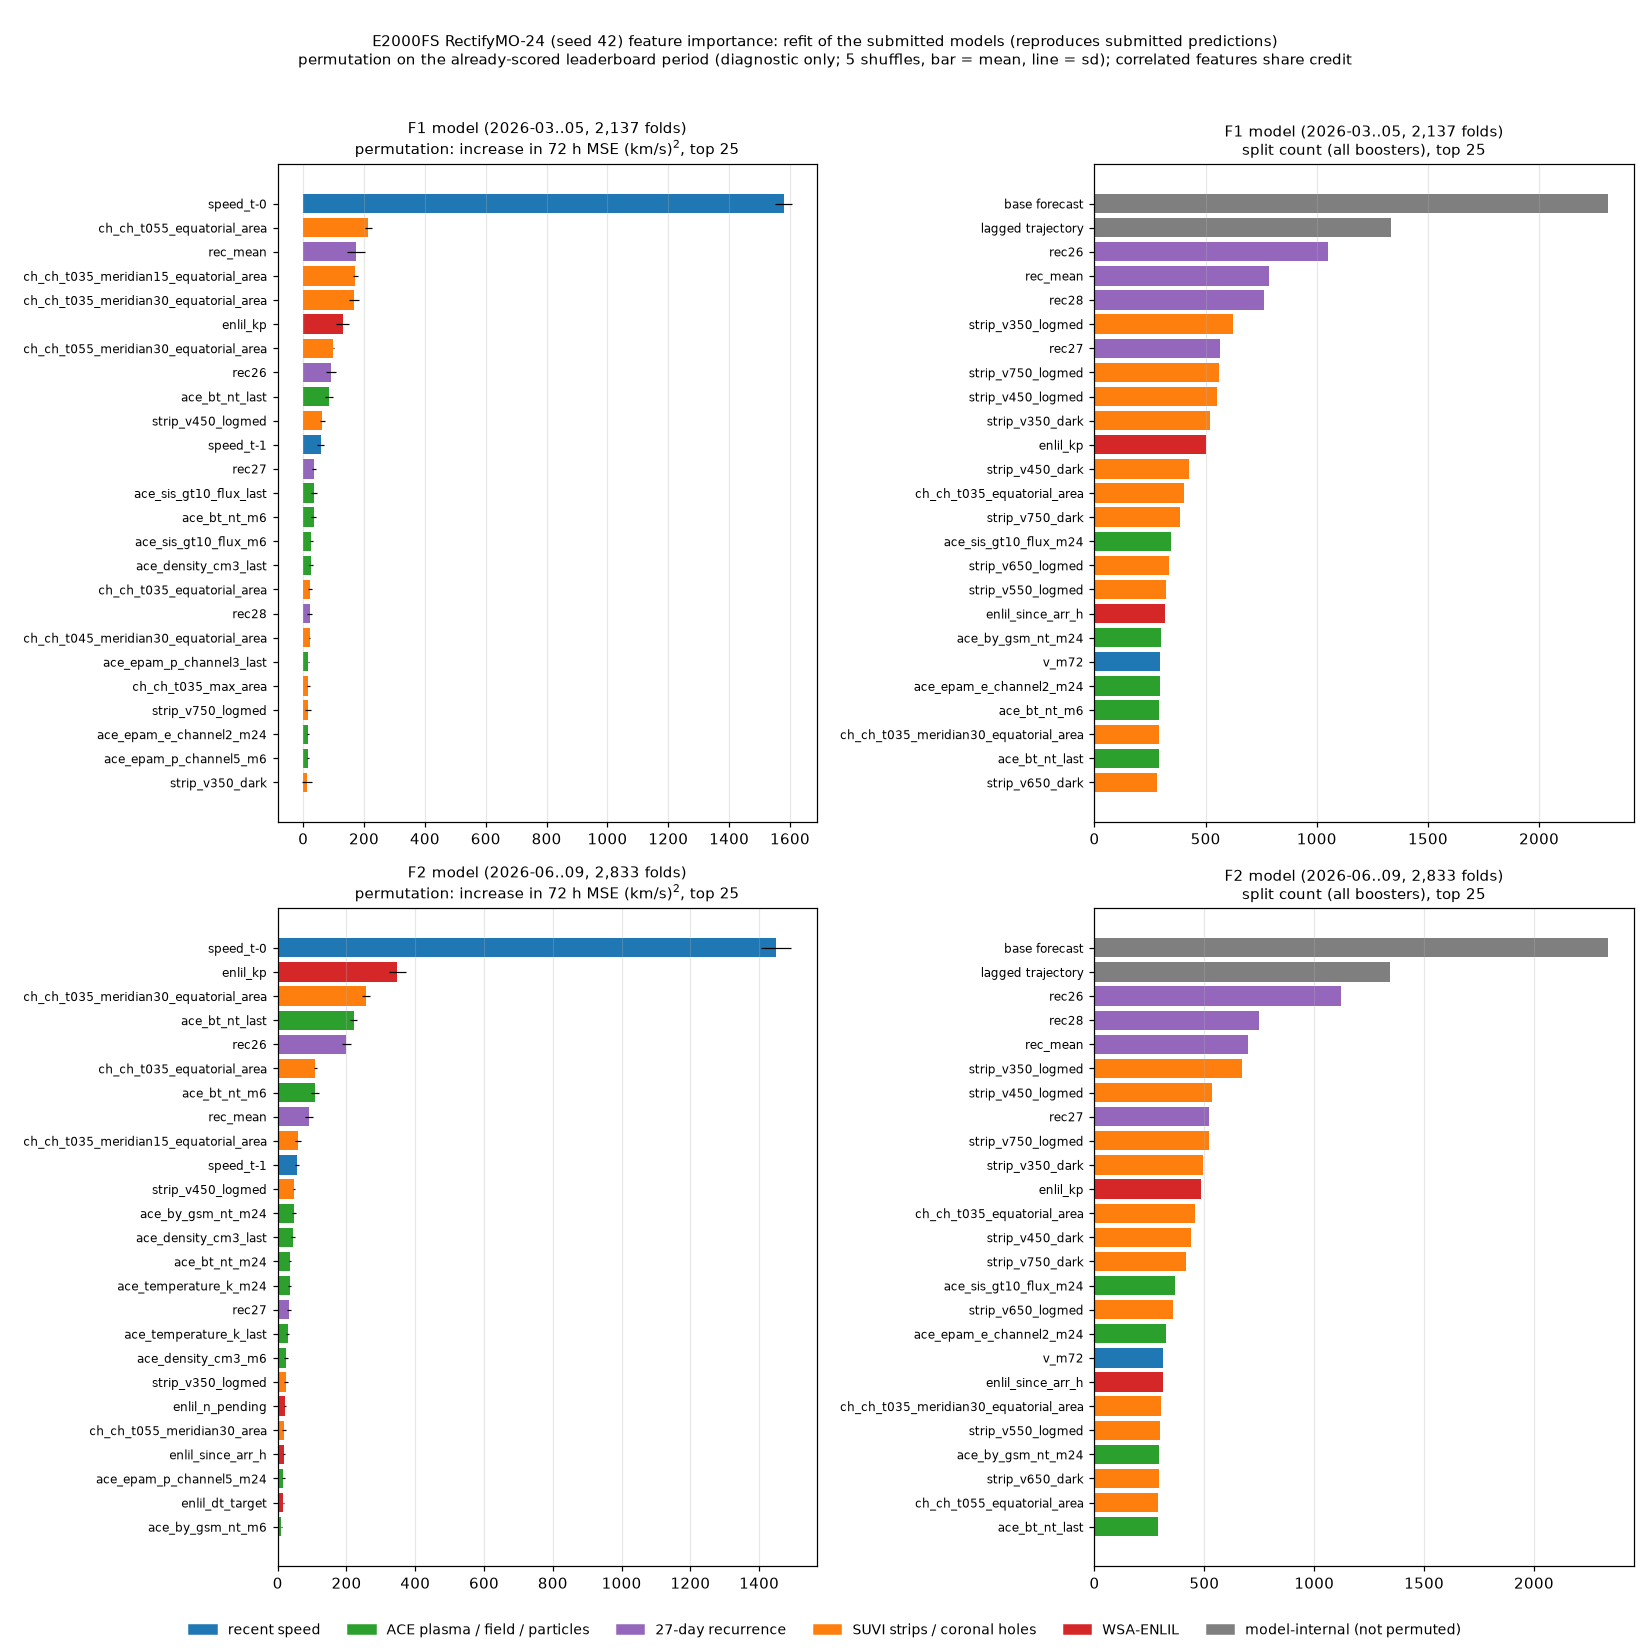

The file beside this chart, header and first rows:
stage, feature, kind, split_count, perm_delta_mse_mean, perm_delta_mse_sd
f1, v_lag0, recent speed, 94, -4.066, 0.5363
f1, v_lag1, recent speed, 33, -6.284, 1.189
f1, v_lag3, recent speed, 19, -1.389, 0.7909
f1, v_lag6, recent speed, 26, -1.593, 0.715
f1, v_lag12, recent speed, 24, -0.4537, 0.4951
f1, v_lag24, recent speed, 53, -1.116, 1.359
f1, v_lag48, recent speed, 154, -13.12, 3.124
f1, v_lag72, recent speed, 151, 5.04, 2.923
f1, v_lag120, recent speed, 191, -22.28, 3.362
f1, v_m6, recent speed, 20, -2.717, 0.4809
f1, v_sd6, recent speed, 70, -8.17, 1.148
f1, v_m24, recent speed, 77, -0.1284, 1.725
f1, v_sd24, recent speed, 57, 1.113, 0.6982
f1, v_m72, recent speed, 293, -11.13, 5.588
f1, v_sd72, recent speed, 241, -27.67, 6.107
f1, ace_speed_kms_last, ACE plasma / field / particles, 18, -2.569, 0.7872
f1, ace_speed_kms_m6, ACE plasma / field / particles, 27, -3.503, 1.277
f1, ace_speed_kms_m24, ACE plasma / field / particles, 46, -2.578, 2.53
f1, ace_density_cm3_last, ACE plasma / field / particles, 174, 25.44, 7.921
f1, ace_density_cm3_m6, ACE plasma / field / particles, 143, 1.69, 8.325
f1, ace_density_cm3_m24, ACE plasma / field / particles, 196, -13.13, 3.86
f1, ace_temperature_k_last, ACE plasma / field / particles, 175, -42.67, 4.629
f1, ace_temperature_k_m6, ACE plasma / field / particles, 100, -11.16, 4.108
f1, ace_temperature_k_m24, ACE plasma / field / particles, 166, -1.814, 2.29
f1, ace_bt_nt_last, ACE plasma / field / particles, 289, 84.54, 13.39
f1, ace_bt_nt_m6, ACE plasma / field / particles, 290, 33.95, 9.372
f1, ace_bt_nt_m24, ACE plasma / field / particles, 206, -4.881, 4.198
f1, ace_bz_gsm_nt_last, ACE plasma / field / particles, 10, -0.2083, 0.07835
f1, ace_bz_gsm_nt_m6, ACE plasma / field / particles, 35, 0.9876, 0.5293
f1, ace_bz_gsm_nt_m24, ACE plasma / field / particles, 193, -10.86, 1.19
f1, ace_by_gsm_nt_last, ACE plasma / field / particles, 36, -2.674, 1.19
f1, ace_by_gsm_nt_m6, ACE plasma / field / particles, 89, -3.786, 2.7
f1, ace_by_gsm_nt_m24, ACE plasma / field / particles, 300, -0.696, 10.98
f1, ace_epam_e_channel1_last, ACE plasma / field / particles, 126, -0.1295, 1.931
f1, ace_epam_e_channel1_m6, ACE plasma / field / particles, 146, -5.95, 1.361
f1, ace_epam_e_channel1_m24, ACE plasma / field / particles, 229, -1.581, 2.133
f1, ace_epam_e_channel2_last, ACE plasma / field / particles, 80, -2.015, 1.517
f1, ace_epam_e_channel2_m6, ACE plasma / field / particles, 113, -12.93, 2.646
f1, ace_epam_e_channel2_m24, ACE plasma / field / particles, 293, 16, 2.643
f1, ace_epam_p_channel1_last, ACE plasma / field / particles, 106, 8.788, 1.761
f1, ace_epam_p_channel1_m6, ACE plasma / field / particles, 136, 10.68, 2.786
f1, ace_epam_p_channel1_m24, ACE plasma / field / particles, 156, 12.22, 0.8778
f1, ace_epam_p_channel3_last, ACE plasma / field / particles, 109, 16.98, 2.588
f1, ace_epam_p_channel3_m6, ACE plasma / field / particles, 96, -4.6, 2.017
f1, ace_epam_p_channel3_m24, ACE plasma / field / particles, 163, -9.292, 5.945
f1, ace_epam_p_channel5_last, ACE plasma / field / particles, 108, 0.7288, 2.549
f1, ace_epam_p_channel5_m6, ACE plasma / field / particles, 185, 15.47, 2.297
f1, ace_epam_p_channel5_m24, ACE plasma / field / particles, 246, -37.43, 6.025
f1, ace_sis_gt10_flux_last, ACE plasma / field / particles, 184, 34.62, 9.527
f1, ace_sis_gt10_flux_m6, ACE plasma / field / particles, 234, 27.07, 4.265
f1, ace_sis_gt10_flux_m24, ACE plasma / field / particles, 345, -4.188, 3.903
f1, speed_d24, recent speed, 88, -4.178, 2.645
f1, epam_p1_d6, ACE plasma / field / particles, 30, 1.157, 0.4834
f1, ch_ch_t035_area, SUVI strips / coronal holes, 132, -11.84, 2.689
f1, ch_ch_t035_max_area, SUVI strips / coronal holes, 209, 16.95, 5.3
f1, ch_ch_t035_top1_area, SUVI strips / coronal holes, 59, 1.51, 3.303
f1, ch_ch_t035_top2_area, SUVI strips / coronal holes, 222, 2.533, 7.828
f1, ch_ch_t035_top3_area, SUVI strips / coronal holes, 111, 9.852, 2.857
f1, ch_ch_t035_meridian15_area, SUVI strips / coronal holes, 111, -7.893, 2.704
f1, ch_ch_t035_meridian15_equatorial_area, SUVI strips / coronal holes, 224, 170.7, 7.753
... 214 more rows
